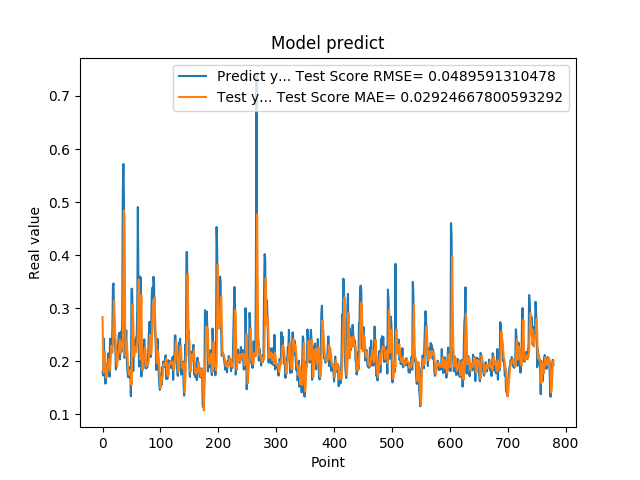

The file beside this chart, header and first rows:
1.794345527887344915e-01, 2.829027905511950491e-01
1.727855503559112549e-01, 2.126313360341814673e-01
2.426082938909530362e-01, 1.781520235383189932e-01
2.097309380769729614e-01, 2.046106915154763117e-01
1.825350672006607333e-01, 2.176750119581341847e-01
1.575669944286346436e-01, 1.943025824639658672e-01
1.770704984664916992e-01, 1.690853920501665386e-01
1.755136996507644376e-01, 1.688731098581478518e-01
1.939594447612762451e-01, 1.788073675419601105e-01
1.943469941616058627e-01, 1.878329310098629801e-01
2.144328951835632602e-01, 1.958614645039194468e-01
1.937792897224426547e-01, 2.041692448516587433e-01
1.706998199224472046e-01, 2.016462319224280320e-01
2.422726899385452548e-01, 1.823834043899237589e-01
2.336400598287582397e-01, 2.034244162372692288e-01
2.297928631305694580e-01, 2.290265781491409025e-01
2.152034044265747070e-01, 2.244963124644534236e-01
2.623189091682434082e-01, 2.165908782922534859e-01
3.426670730113983154e-01, 2.310999024687381831e-01
3.465315699577331543e-01, 2.817027324181302084e-01
2.670845985412597656e-01, 3.141203144800291946e-01
2.535850703716278076e-01, 2.763423193308299775e-01
2.274277955293655396e-01, 2.461381036683089329e-01
1.842167228460311612e-01, 2.296025966246966199e-01
1.896838992834091187e-01, 1.999641122339440580e-01
2.130100131034850797e-01, 1.904854289458533245e-01
2.186074256896972379e-01, 2.017218499612653260e-01
2.313981950283050537e-01, 2.127117980257271224e-01
2.503419816493988037e-01, 2.200741421116625407e-01
2.535111904144287109e-01, 2.325846237824400753e-01
2.031902372837066650e-01, 2.405885078577954528e-01
2.327843457460403442e-01, 2.172555962463338097e-01
2.558321058750153143e-01, 2.148259182517673893e-01
2.179704755544662476e-01, 2.353693937987777207e-01
2.751700878143310547e-01, 2.255794475283372791e-01
5.200669765472412109e-01, 2.371544004473729594e-01
5.718095898628234863e-01, 3.512608281998346738e-01
5.010549426078796387e-01, 4.842529093033167142e-01
2.063424885272980291e-01, 4.676806088461453736e-01
2.145204693078995029e-01, 2.731856838369688956e-01
2.337387651205062866e-01, 2.086705746482171164e-01
2.580747008323668878e-01, 2.195561836086556140e-01
1.991674900054931918e-01, 2.366475911730488713e-01
1.796395033597946167e-01, 2.162699180070108695e-01
1.698227077722549438e-01, 1.897148104813816683e-01
1.740261465311050415e-01, 1.762443194050804518e-01
1.826220005750656128e-01, 1.740256926280438765e-01
1.689846664667129517e-01, 1.815200645402385293e-01
1.901344954967498502e-01, 1.769958089235493248e-01
1.337733566761016846e-01, 1.824283919870796078e-01
3.362798094749451239e-01, 1.552552057540436403e-01
3.365317881107330322e-01, 2.137041114635757355e-01
2.839955985546112061e-01, 3.073263088819288558e-01
1.813106983900070468e-01, 2.822142311344640331e-01
2.399948686361312866e-01, 2.122672707841187500e-01
2.299271076917648871e-01, 2.078904067435871916e-01
2.266699969768523892e-01, 2.266018366608076318e-01
2.176461517810821256e-01, 2.218871706374331287e-01
2.445257008075713834e-01, 2.167589391701067736e-01
2.472106367349624911e-01, 2.250927239925772649e-01
3.001447618007659912e-01, 2.358438423778760618e-01
... 719 more rows
